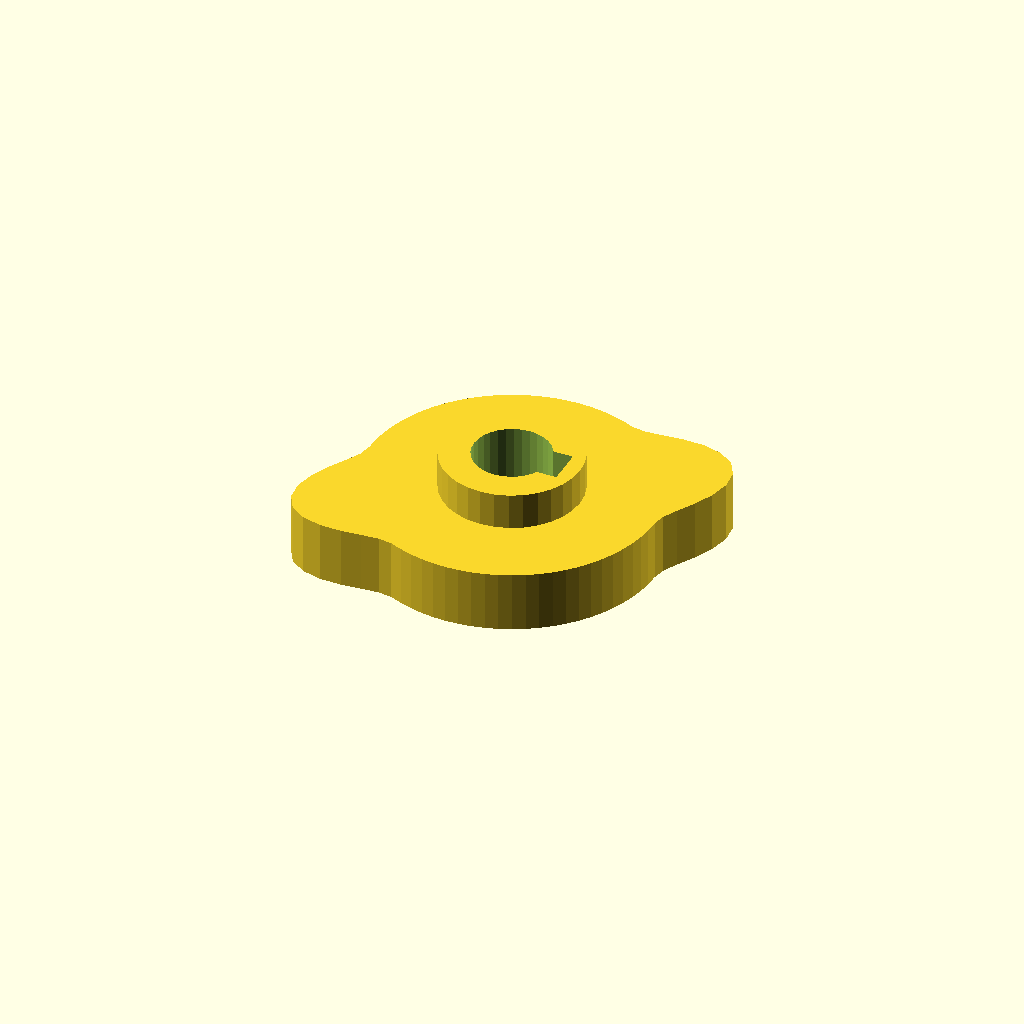
Cell 1 — every parameter at its default value.
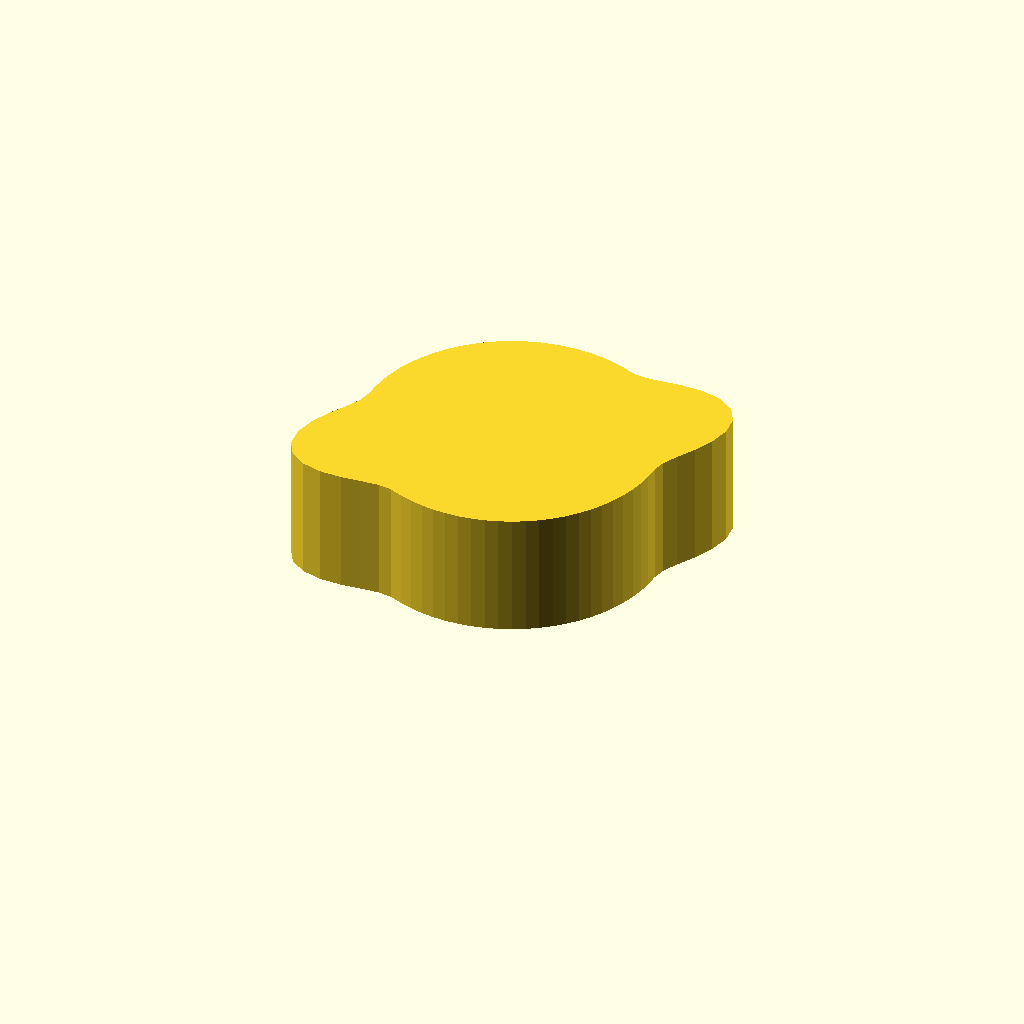
Cell 2 — cam_t set to 20, the other parameters unchanged.
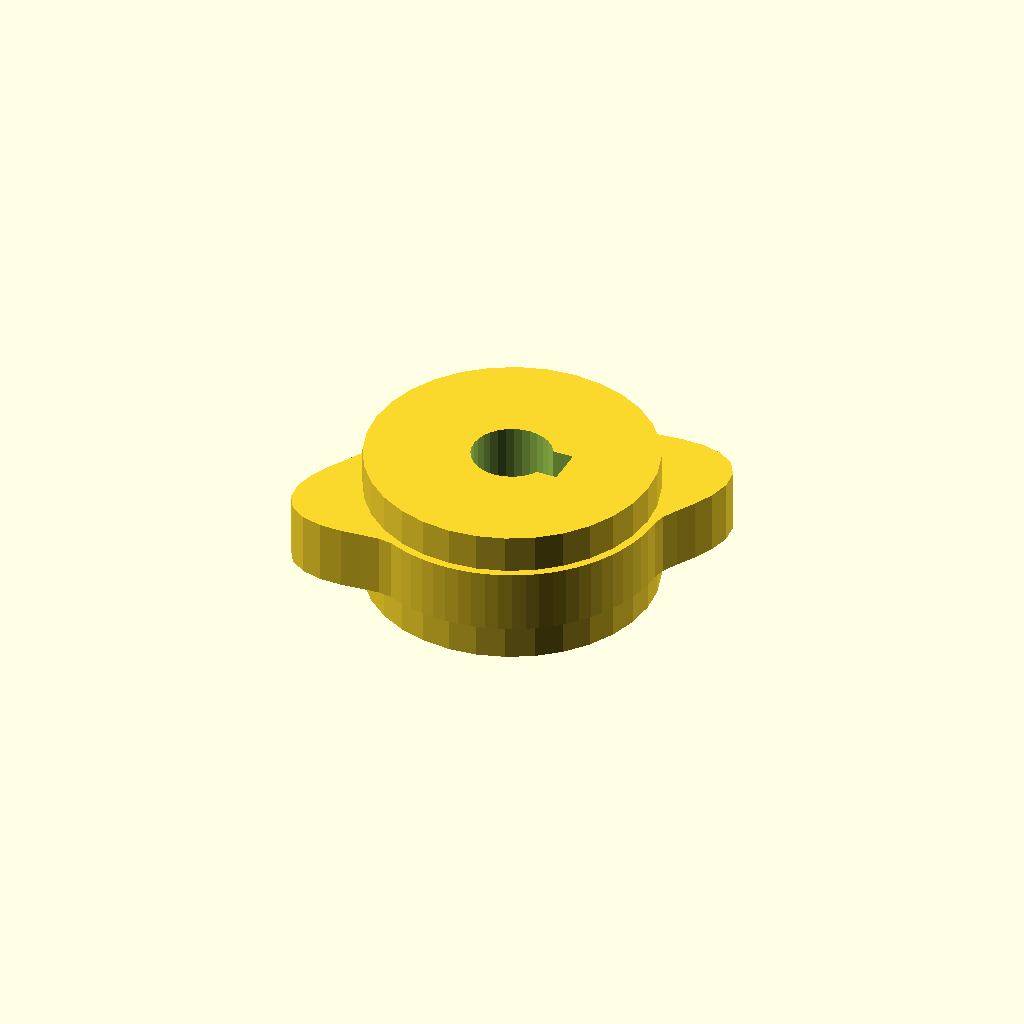
Cell 3: hub_d = 45.6 (everything else at default).
All cells are drawn from one camera (rotation 55°, 0°, 25°, orthographic, colour scheme Cornfield), so only the parameter changes between them.
OpenSCAD source file optional_data/data/gen3/cams/part_0009.scad:
$fn = 32;

// ----------------------------------------------------------------------
// Cam: base radius 24 mm with a 10 mm lift over 120 degrees
// ----------------------------------------------------------------------

// --- parameters (mm) ---
base_r = 24;              // base radius
lift = 10;                // lift height above the base radius
lift_span = 120;          // angular width of the lift
lift_start = 0;           // angle where the lift starts
cam_t = 10;               // cam plate thickness
hub_d = 22.8;             // hub diameter
hub_h = 22;               // hub height
bore_d = 12.7;            // bore
key_w = 6;                // keyway width
key_depth = 3;            // keyway depth

cam_profile = [[24, 0], [24.462, 2.14], [25.703, 4.532], [27.325, 7.322], [28.788, 10.478], [29.563, 13.785], [29.269, 16.899], [27.777, 19.45], [25.226, 21.167], [21.975, 21.975], [18.488, 22.033], [15.2, 21.708], [12.397, 21.472], [10.152, 21.772], [8.208, 22.553], [6.212, 23.182], [4.168, 23.635], [2.092, 23.909], [0, 24], [-2.092, 23.909], [-4.168, 23.635], [-6.212, 23.182], [-8.208, 22.553], [-10.143, 21.751], [-12, 20.785], [-13.766, 19.66], [-15.427, 18.385], [-16.971, 16.971], [-18.385, 15.427], [-19.66, 13.766], [-20.785, 12], [-21.751, 10.143], [-22.553, 8.208], [-23.182, 6.212], [-23.635, 4.168], [-23.909, 2.092], [-24, 0], [-24.462, -2.14], [-25.703, -4.532], [-27.325, -7.322], [-28.788, -10.478], [-29.563, -13.785], [-29.269, -16.899], [-27.777, -19.45], [-25.226, -21.167], [-21.975, -21.975], [-18.488, -22.033], [-15.2, -21.708], [-12.397, -21.472], [-10.152, -21.772], [-8.208, -22.553], [-6.212, -23.182], [-4.168, -23.635], [-2.092, -23.909], [0, -24], [2.092, -23.909], [4.168, -23.635], [6.212, -23.182], [8.208, -22.553], [10.143, -21.751], [12, -20.785], [13.766, -19.66], [15.427, -18.385], [16.971, -16.971], [18.385, -15.427], [19.66, -13.766], [20.785, -12], [21.751, -10.143], [22.553, -8.208], [23.182, -6.212], [23.635, -4.168], [23.909, -2.092]];

difference() {
  union() {
    linear_extrude(height = cam_t) polygon(cam_profile);
    /* hub, proud of the cam plate on both sides */
    translate([0, 0, -6]) cylinder(h = hub_h, d = hub_d);
  }
  /* bore through the hub, 2.5 mm clear on both faces */
  translate([0, 0, -8.5]) cylinder(h = hub_h + 5, d = bore_d);
  /* keyway, milled through the whole hub */
  translate([3.35, -3, -8.5]) cube([5.5, 6, 27]);
}
Parameter table extracted from the source (name, type, default, range or options):
base_r: number, default 24
lift: number, default 10
lift_span: number, default 120
lift_start: number, default 0
cam_t: number, default 10
hub_d: number, default 22.8
hub_h: number, default 22
bore_d: number, default 12.7
key_w: number, default 6
key_depth: number, default 3
